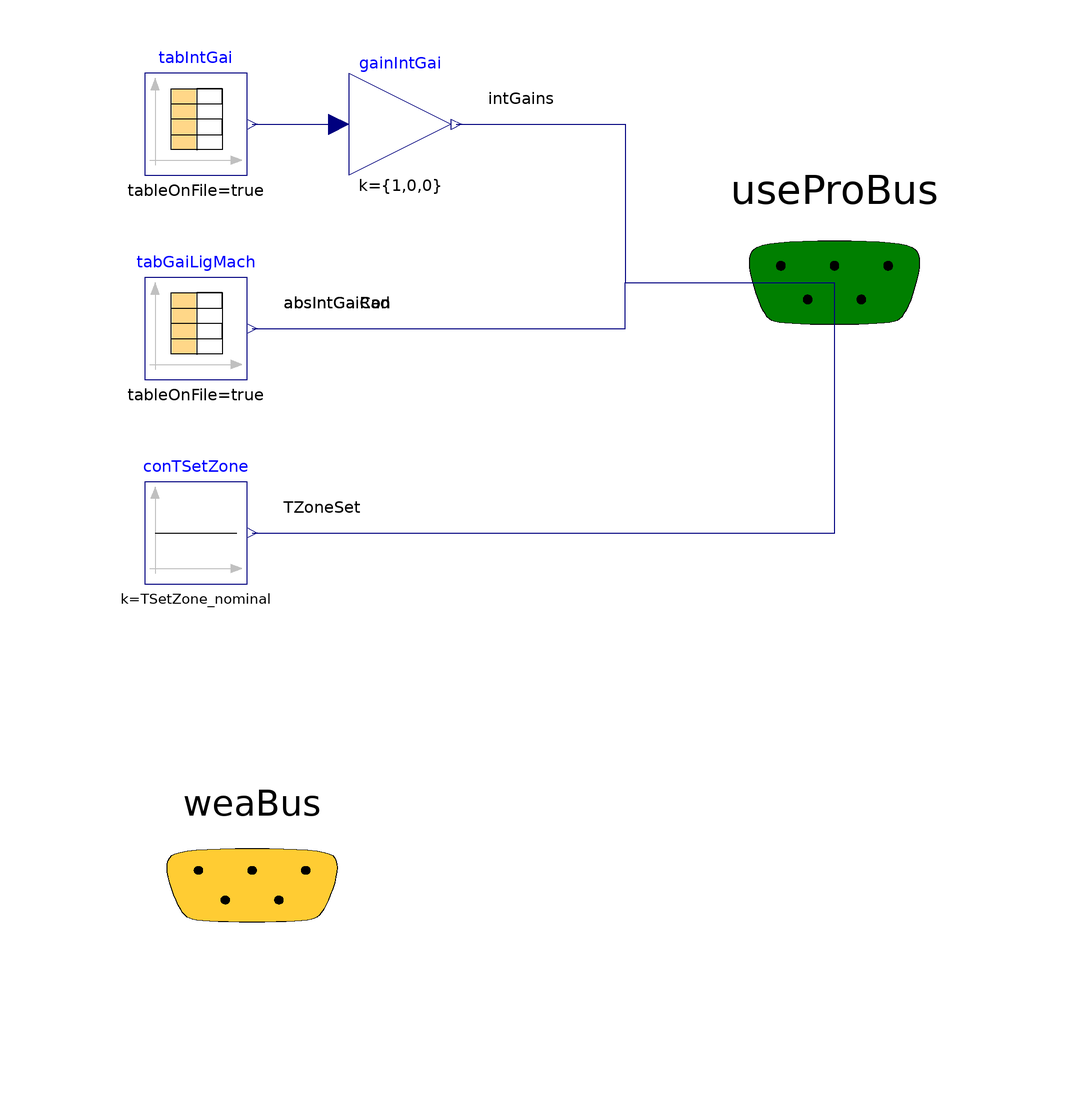

The Modelica model whose source follows is shown above as a component diagram (icons at their Placement, wires along their Line points).

model TEASERPeopleWithAbsoluteMachineGains
  "Combination of absolute electrical gains and specific people as in TEASER"
  extends BaseClasses.PartialUserProfiles;
  parameter String fileNameIntGains=Modelica.Utilities.Files.loadResource("modelica://BESMod/Resources/InternalGains.txt")
    "File where matrix is stored";
  parameter String fileNameAbsGai=Modelica.Utilities.Files.loadResource("modelica://BESMod/Resources/InternalGains.txt")
    "File where matrix is stored";

  Modelica.Blocks.Sources.CombiTimeTable tabIntGai(
    final tableOnFile=true,
    final extrapolation=Modelica.Blocks.Types.Extrapolation.Periodic,
    final tableName="Internals",
    final fileName=fileNameIntGains,
    columns=2:4) "Profiles for internal gains" annotation (Placement(
        transformation(
        extent={{10,10},{-10,-10}},
        rotation=180,
        origin={-10,30})));

  Modelica.Blocks.Math.Gain gainIntGai[3](k={1,0,0})
                                                  "Gain for internal gains"
    annotation (Placement(transformation(
        extent={{10,10},{-10,-10}},
        rotation=180,
        origin={30,30})));

  Modelica.Blocks.Sources.Constant conTSetZone[nZones](k=TSetZone_nominal)
    "Constant room set temperature" annotation (Placement(transformation(
        extent={{10,10},{-10,-10}},
        rotation=180,
        origin={-10,-50})));
  Modelica.Blocks.Sources.CombiTimeTable tabGaiLigMach(
    final tableOnFile=true,
    final extrapolation=Modelica.Blocks.Types.Extrapolation.Periodic,
    final tableName="MachinesAndLight",
    final fileName=fileNameIntGains,
    columns={2}) "Profiles for internal gains of machines and lights in W"
    annotation (Placement(transformation(
        extent={{10,10},{-10,-10}},
        rotation=180,
        origin={-10,-10})));
equation
  connect(tabIntGai.y, gainIntGai.u)
    annotation (Line(points={{1,30},{18,30}}, color={0,0,127}));
  connect(gainIntGai.y, useProBus.intGains) annotation (Line(points={{41,30},{
          74,30},{74,-1},{115,-1}}, color={0,0,127}), Text(
      string="%second",
      index=1,
      extent={{6,3},{6,3}},
      horizontalAlignment=TextAlignment.Left));
  connect(conTSetZone.y, useProBus.TZoneSet) annotation (Line(points={{1,-50},{
          115,-50},{115,-1}}, color={0,0,127}), Text(
      string="%second",
      index=1,
      extent={{6,3},{6,3}},
      horizontalAlignment=TextAlignment.Left));
  connect(tabGaiLigMach.y[1], useProBus.absIntGaiCon) annotation (Line(points={{1,
          -10},{74,-10},{74,-1},{115,-1}}, color={0,0,127}), Text(
      string="%second",
      index=1,
      extent={{6,3},{6,3}},
      horizontalAlignment=TextAlignment.Left));
  connect(tabGaiLigMach.y[2], useProBus.absIntGaiRad) annotation (Line(points={{1,-10},
          {74,-10},{74,-1},{115,-1}}, color={0,0,127}), Text(
      string="%second",
      index=1,
      extent={{6,3},{6,3}},
      horizontalAlignment=TextAlignment.Left));
end TEASERPeopleWithAbsoluteMachineGains;